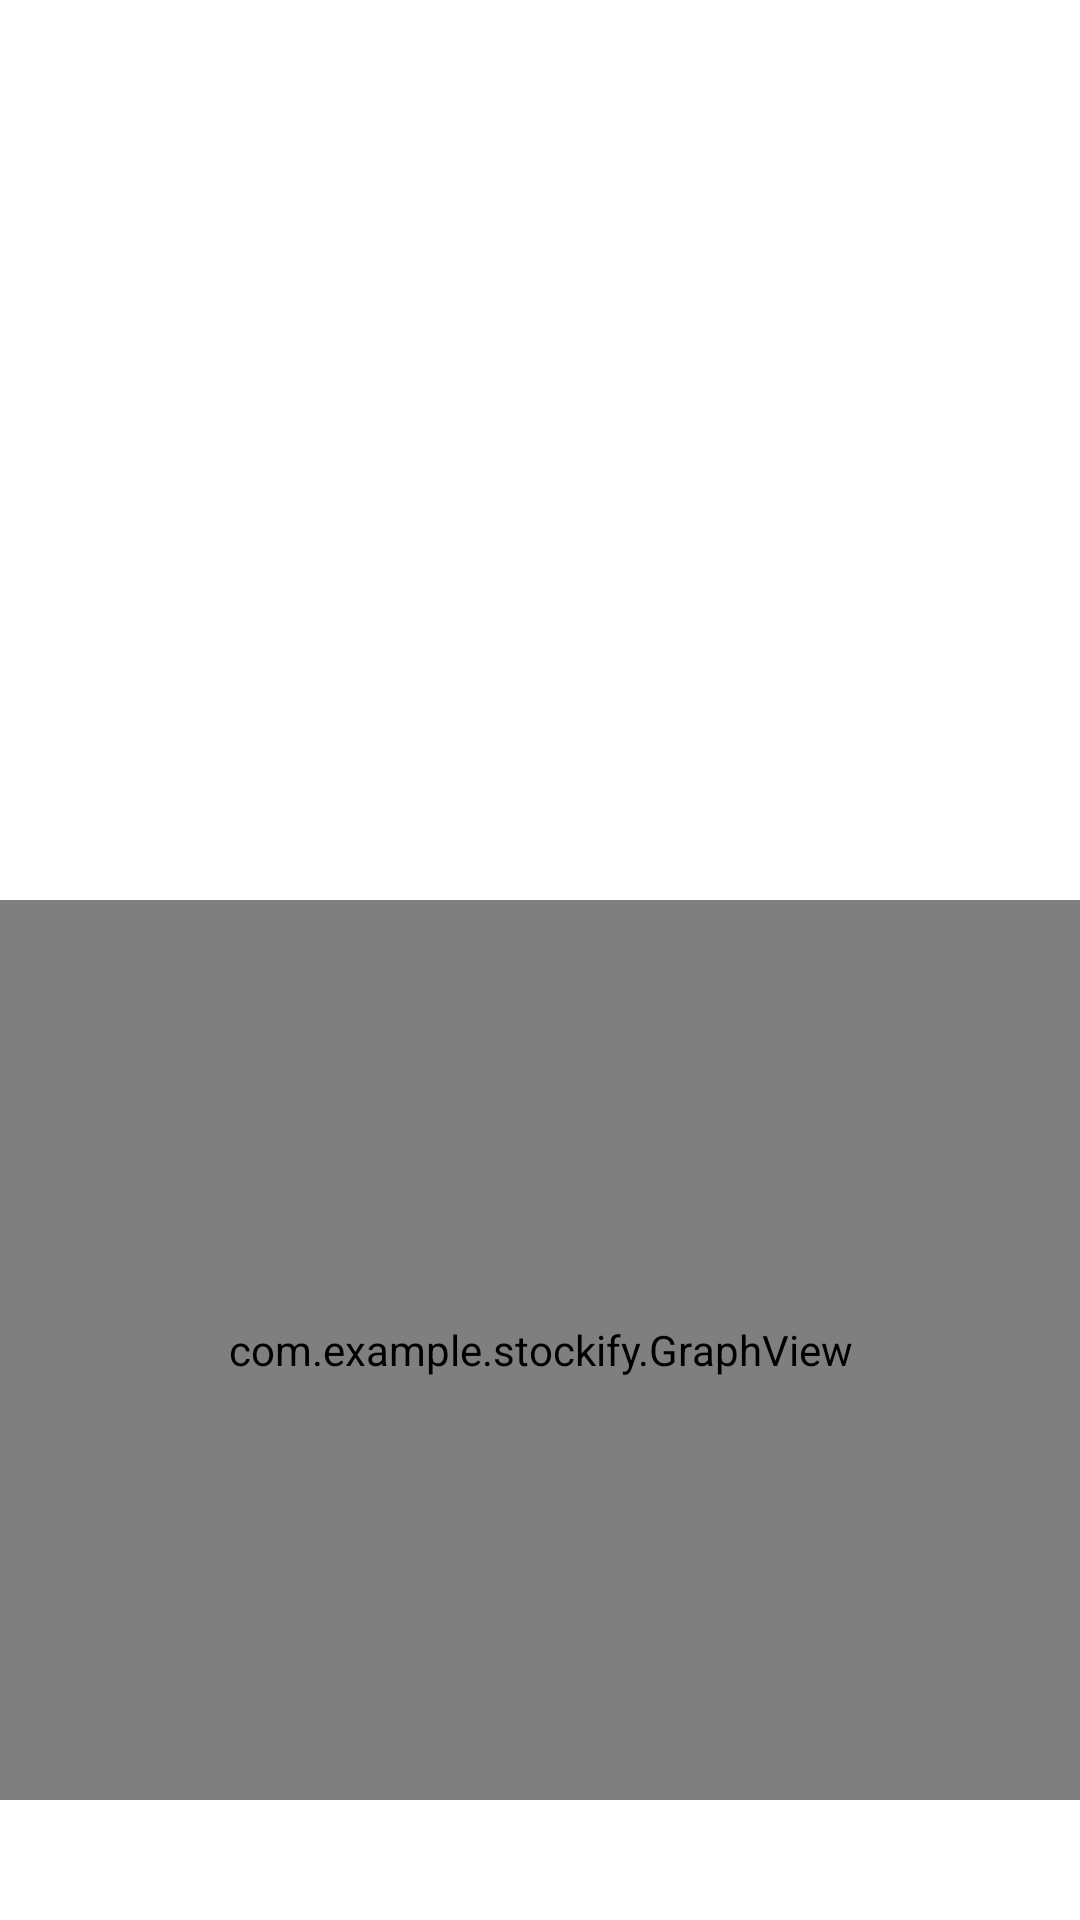

The Android layout XML behind this screen, and the referenced resources:
<!-- AndroidManifest.xml: application theme Theme.Stockify -->
<!-- res/layout/activity_splash.xml -->
<androidx.constraintlayout.widget.ConstraintLayout xmlns:android="http://schemas.android.com/apk/res/android"
    xmlns:tools="http://schemas.android.com/tools"
    android:layout_width="match_parent"
    android:layout_height="match_parent"
    xmlns:app="http://schemas.android.com/apk/res-auto"
    android:background="@color/white"
    tools:context=".SplashActivity">

    <ImageView
        android:id="@+id/logoImage"
        android:layout_width="150dp"
        android:layout_height="150dp"
        android:src="@drawable/logoapp_rounded"
        android:layout_marginTop="100dp"
        app:layout_constraintTop_toTopOf="parent"
        app:layout_constraintStart_toStartOf="parent"
        app:layout_constraintEnd_toEndOf="parent" />

    <com.example.stockify.GraphView
        android:id="@+id/graphView"
        android:layout_width="match_parent"
        android:layout_height="300dp"
        app:layout_constraintTop_toBottomOf="@id/logoImage"
        app:layout_constraintStart_toStartOf="parent"
        app:layout_constraintEnd_toEndOf="parent"
        android:layout_marginTop="50dp"/>

</androidx.constraintlayout.widget.ConstraintLayout>
<!-- resources referenced by this layout -->
<resources>
  <style name="Theme.Stockify" parent="Base.Theme.Stockify" />
  <style name="Base.Theme.Stockify" parent="Theme.Material3.DayNight.NoActionBar">
          <item name="android:windowIsTranslucent">true</item>
          
          
      </style>
  <!-- not gathered from this repository: default colours our renderer supplied (Android Studio template values) -->
  <color name="white">#FFFFFFFF</color>
</resources>
